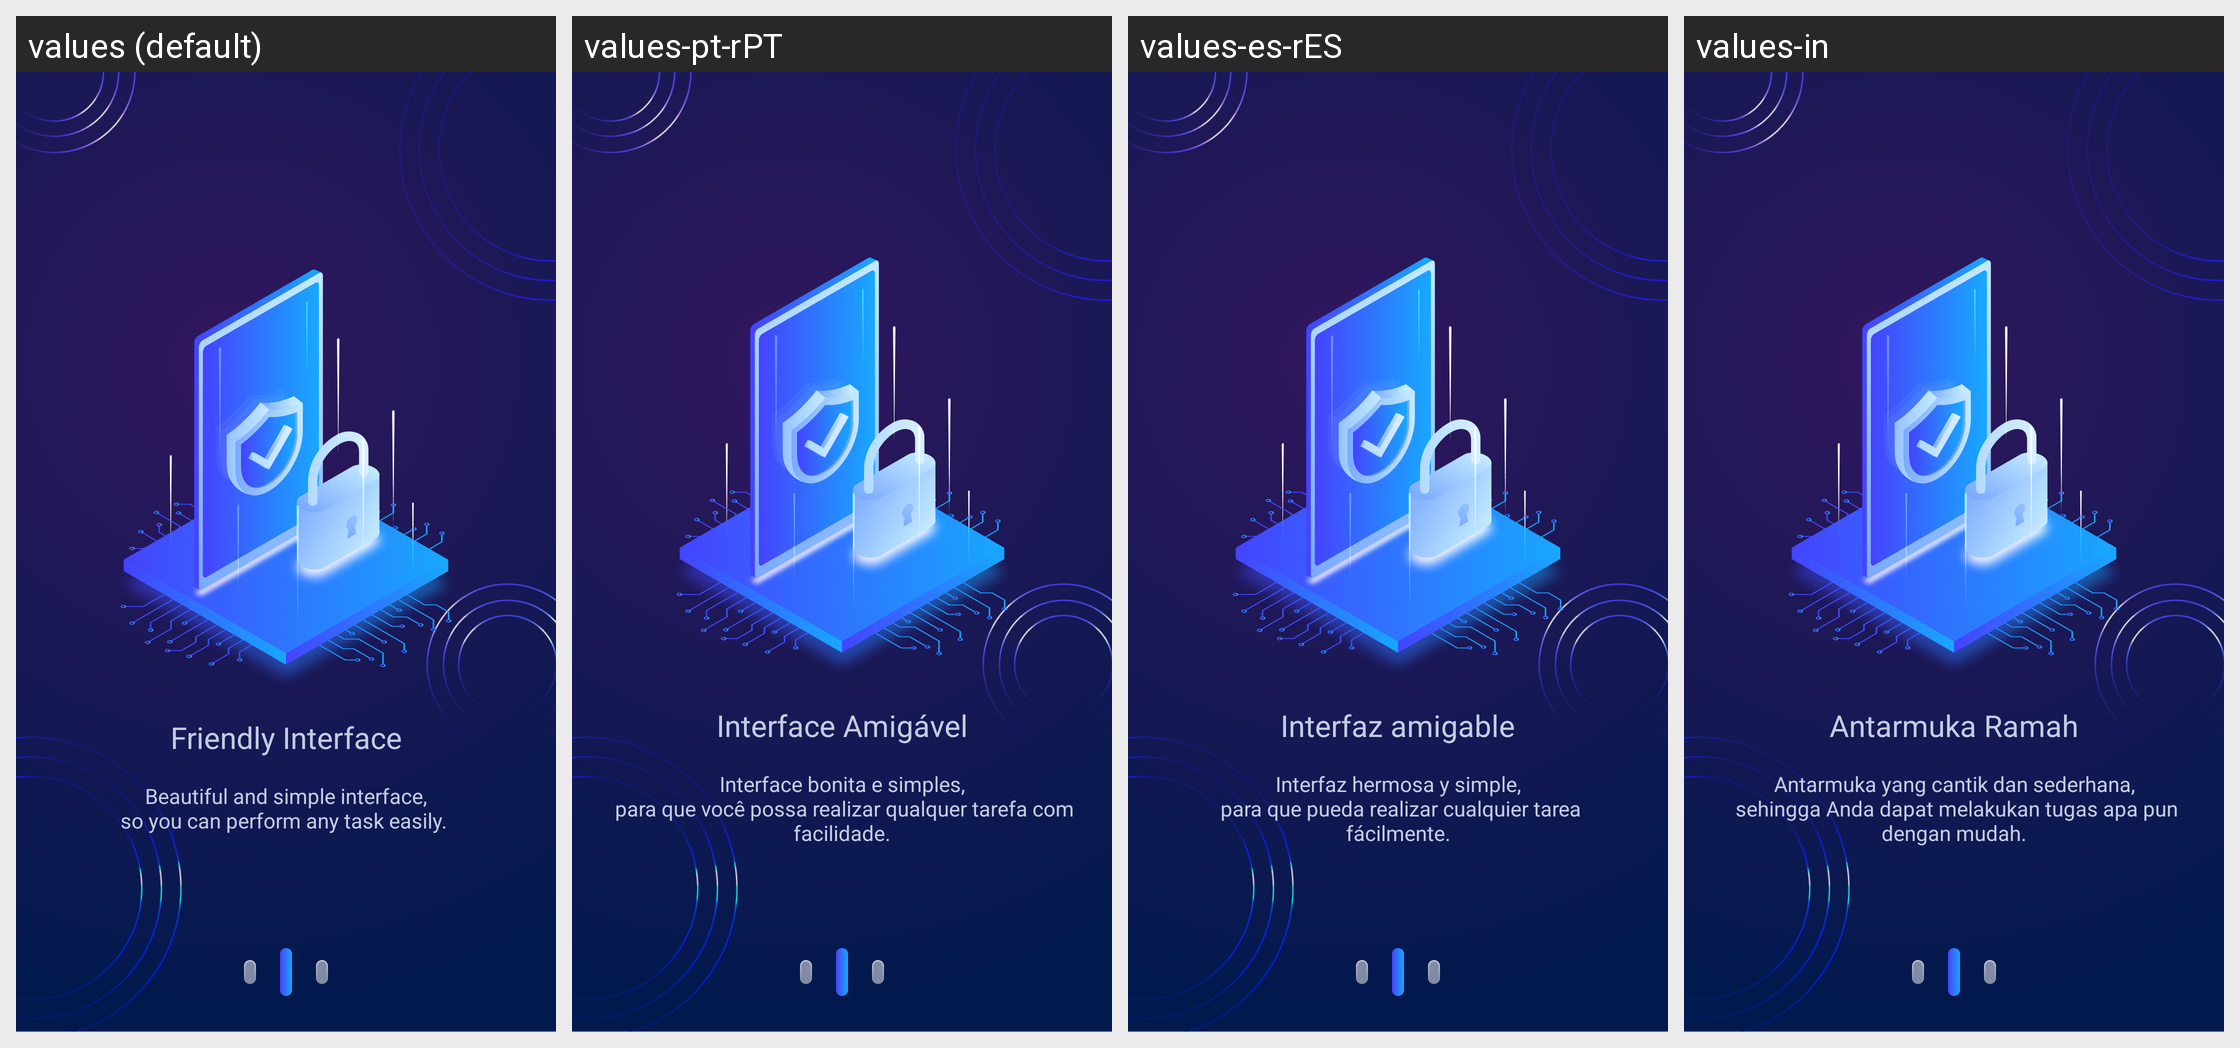

Locale-by-locale string values for the Android screen shown in this grid:
Android screen res/layout/fragment_preview_two.xml rendered under 4 locales, left to right: values (default), values-pt-rPT, values-es-rES, values-in. Device: Nexus 5 (rendered at 1080×1920; each locale shown at half size, 540×960, under a caption strip naming it); theme Theme.MyApplication.
Other locales in the repository, not shown: values-de-rDE, values-fr-rFR, values-ja, values-vi, values-zh-rCN.
Strings drawn on this screen, with the default value and each locale's value (text and hints the layout hard-codes, and strings that could not be matched under every locale, appear in the picture but are not listed):

preview_two_title
  values: Friendly Interface
  values-pt-rPT: Interface Amigável
  values-es-rES: Interfaz amigable
  values-in: Antarmuka Ramah

preview_two_dec
  values: Beautiful and simple interface,
      so you can perform any task easily. 
  values-pt-rPT: Interface bonita e simples,
       para que você possa realizar qualquer tarefa com facilidade.
  values-es-rES: Interfaz hermosa y simple,
       para que pueda realizar cualquier tarea fácilmente.
  values-in: Antarmuka yang cantik dan sederhana,
       sehingga Anda dapat melakukan tugas apa pun dengan mudah.
